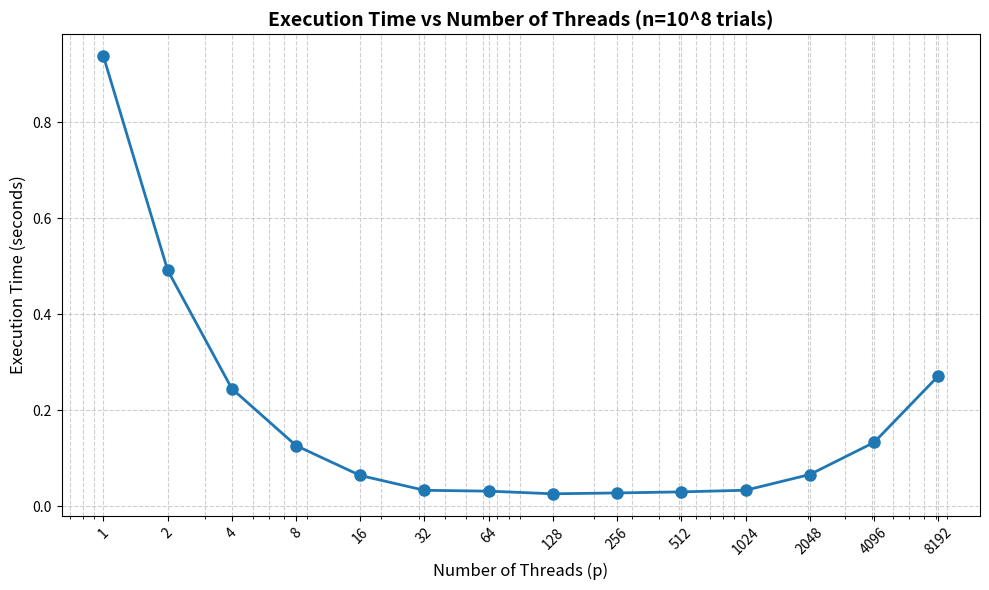
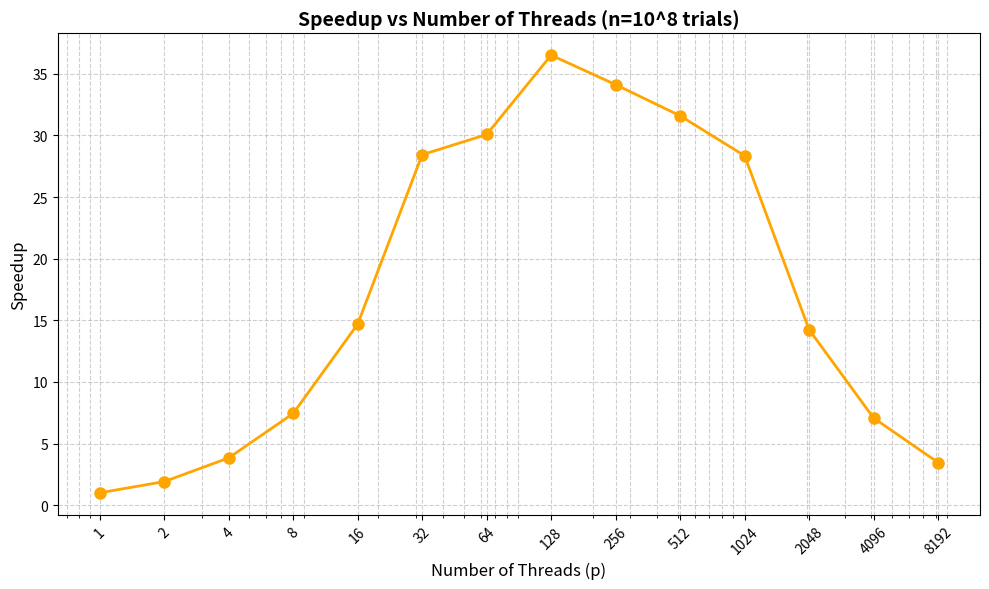
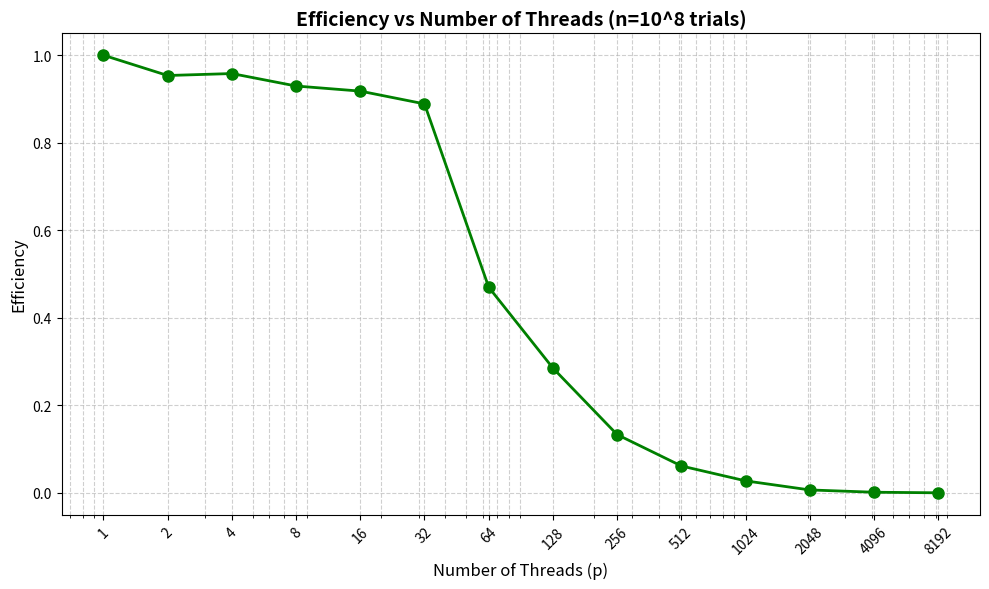

Reproduce these figures in Python, in order.
import matplotlib.pyplot as plt
import numpy as np

######## Plotting Execution Time vs Number of Threads ########

# Data from the table
threads = [1, 2, 4, 8, 16, 32, 64, 128, 256, 512, 1024, 2048, 4096, 8192]
time = [0.9385, 0.4921, 0.2449, 0.1262, 0.0639, 0.033, 0.0312, 0.0257, 0.0275, 0.0297, 0.0331, 0.0659, 0.1328, 0.2713]

# Create the plot
plt.figure(figsize=(10, 6))
plt.semilogx(threads, time, marker='o', linewidth=2, markersize=8)

# Labels and title
plt.xlabel('Number of Threads (p)', fontsize=12)
plt.ylabel('Execution Time (seconds)', fontsize=12)
plt.title('Execution Time vs Number of Threads (n=10^8 trials)', fontsize=14, fontweight='bold')

# Grid for better readability
plt.grid(True, which='both', linestyle='--', alpha=0.6)

# Set x-axis ticks to match the data points
plt.xticks(threads, [str(t) for t in threads], rotation=45)

plt.tight_layout()
plt.savefig('execution_time_vs_threads.png', dpi=300, bbox_inches='tight')
plt.show()

print(f"Minimum execution time: {min(time):.4f} seconds at {threads[time.index(min(time))]} threads")
print(f"Maximum execution time: {max(time):.4f} seconds at {threads[time.index(max(time))]} threads")

######## Calculating and Printing Speedup ########

threads = [1, 2, 4, 8, 16, 32, 64, 128, 256, 512, 1024, 2048, 4096, 8192]
time = [0.9385, 0.4921, 0.2449, 0.1262, 0.0639, 0.033, 0.0312, 0.0257, 0.0275, 0.0297, 0.0331, 0.0659, 0.1328, 0.2713]

T_sequential = time[0]  
speedup = [T_sequential / t for t in time]

for p, s in zip(threads, speedup):
    print(f"Threads: {p:4d}, Speedup: {s:6.2f}x")

######## Plotting Speedup vs Number of Threads ########
# Create the speedup plot
plt.figure(figsize=(10, 6))
plt.semilogx(threads, speedup, marker='o', color='orange', linewidth=2, markersize=8)
# Labels and title
plt.xlabel('Number of Threads (p)', fontsize=12)
plt.ylabel('Speedup', fontsize=12)
plt.title('Speedup vs Number of Threads (n=10^8 trials)', fontsize=14, fontweight='bold')
# Grid for better readability
plt.grid(True, which='both', linestyle='--', alpha=0.6)
# Set x-axis ticks to match the data points
plt.xticks(threads, [str(t) for t in threads], rotation=45)
plt.tight_layout()
plt.savefig('speedup_vs_threads.png', dpi=300, bbox_inches='tight')
plt.show()
print(f"Maximum speedup: {max(speedup):.2f}x at {threads[speedup.index(max(speedup))]} threads")

######### Plotting Efficiency vs Number of Threads ########
efficiency = [s / p for s, p in zip(speedup, threads)]
# Create the efficiency graph 
plt.figure(figsize=(10, 6))
plt.semilogx(threads, efficiency, marker='o', color='green', linewidth=2, markersize=8)
# Labels and title
plt.xlabel('Number of Threads (p)', fontsize=12)
plt.ylabel('Efficiency', fontsize=12)
plt.title('Efficiency vs Number of Threads (n=10^8 trials)', fontsize=14, fontweight='bold')
# Grid for better readability
plt.grid(True, which='both', linestyle='--', alpha=0.6)
# Set x-axis ticks to match the data points
plt.xticks(threads, [str(t) for t in threads], rotation=45)
plt.tight_layout()
plt.savefig('efficiency_vs_threads.png', dpi=300, bbox_inches='tight')
plt.show()
print(f"Maximum efficiency: {max(efficiency):.4f} at {threads[efficiency.index(max(efficiency))]} threads")
 
